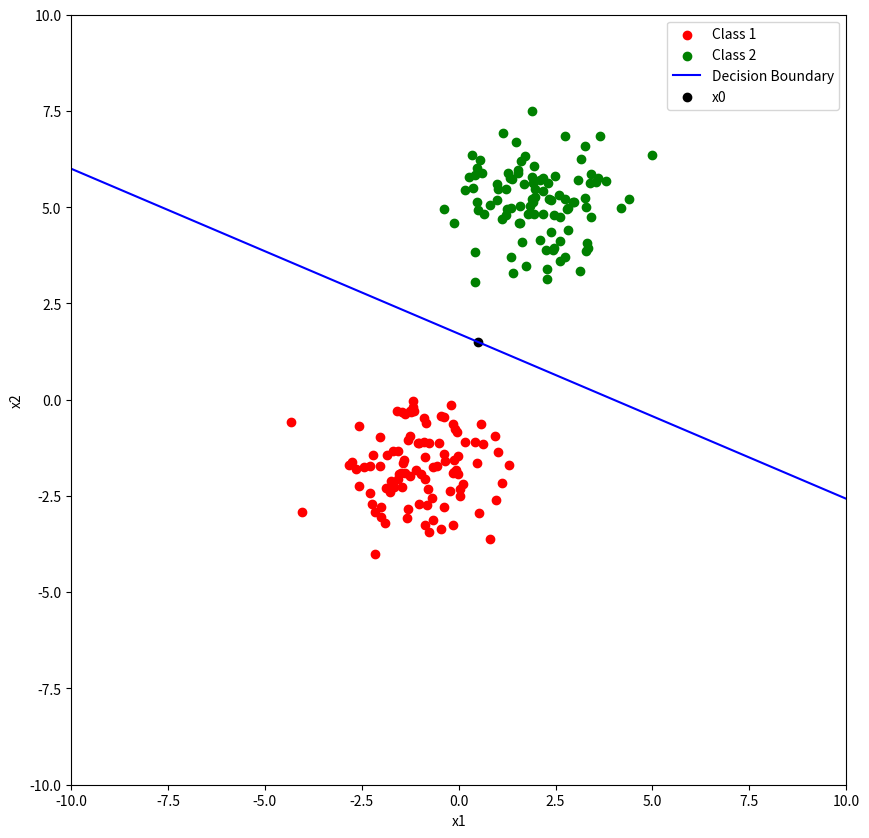

Write the Python code that produced this figure.
import numpy as np
import matplotlib.pyplot as plt

def norm(x):
    return np.sqrt(np.sum(x**2))

N1 = 100
N2 = 100
P = np.array([N1, N2]) / (N1 + N2)
sigma2 = 1

mu_1 = np.array([-1, -2])
mu_2 = np.array([2, 5])

X1 = np.column_stack((np.random.normal(mu_1[0], np.sqrt(sigma2), N1),
                      np.random.normal(mu_1[1], np.sqrt(sigma2), N1)))

X2 = np.column_stack((np.random.normal(mu_2[0], np.sqrt(sigma2), N2),
                      np.random.normal(mu_2[1], np.sqrt(sigma2), N2)))

plt.figure(figsize=(10, 10))
plt.scatter(X1[:, 0], X1[:, 1], color='red', label='Class 1')
plt.scatter(X2[:, 0], X2[:, 1], color='green', label='Class 2')
plt.xlim(-10, 10)
plt.ylim(-10, 10)
plt.xlabel('x1')
plt.ylabel('x2')

Xd = np.arange(-10, 11)

w = mu_1 - mu_2
x0 = 0.5 * (mu_1 + mu_2) - sigma2 / (norm(mu_1 - mu_2)**2) * (mu_1 - mu_2) * np.log(P[0] / P[1])

m = -w[0] / w[1]
intc = w[0] / w[1] * x0[0] + x0[1]

plt.axline(xy1=(0, intc), slope=m, color='blue', label='Decision Boundary')
plt.scatter(x0[0], x0[1], color='black', label='x0')

plt.legend()
plt.show()

